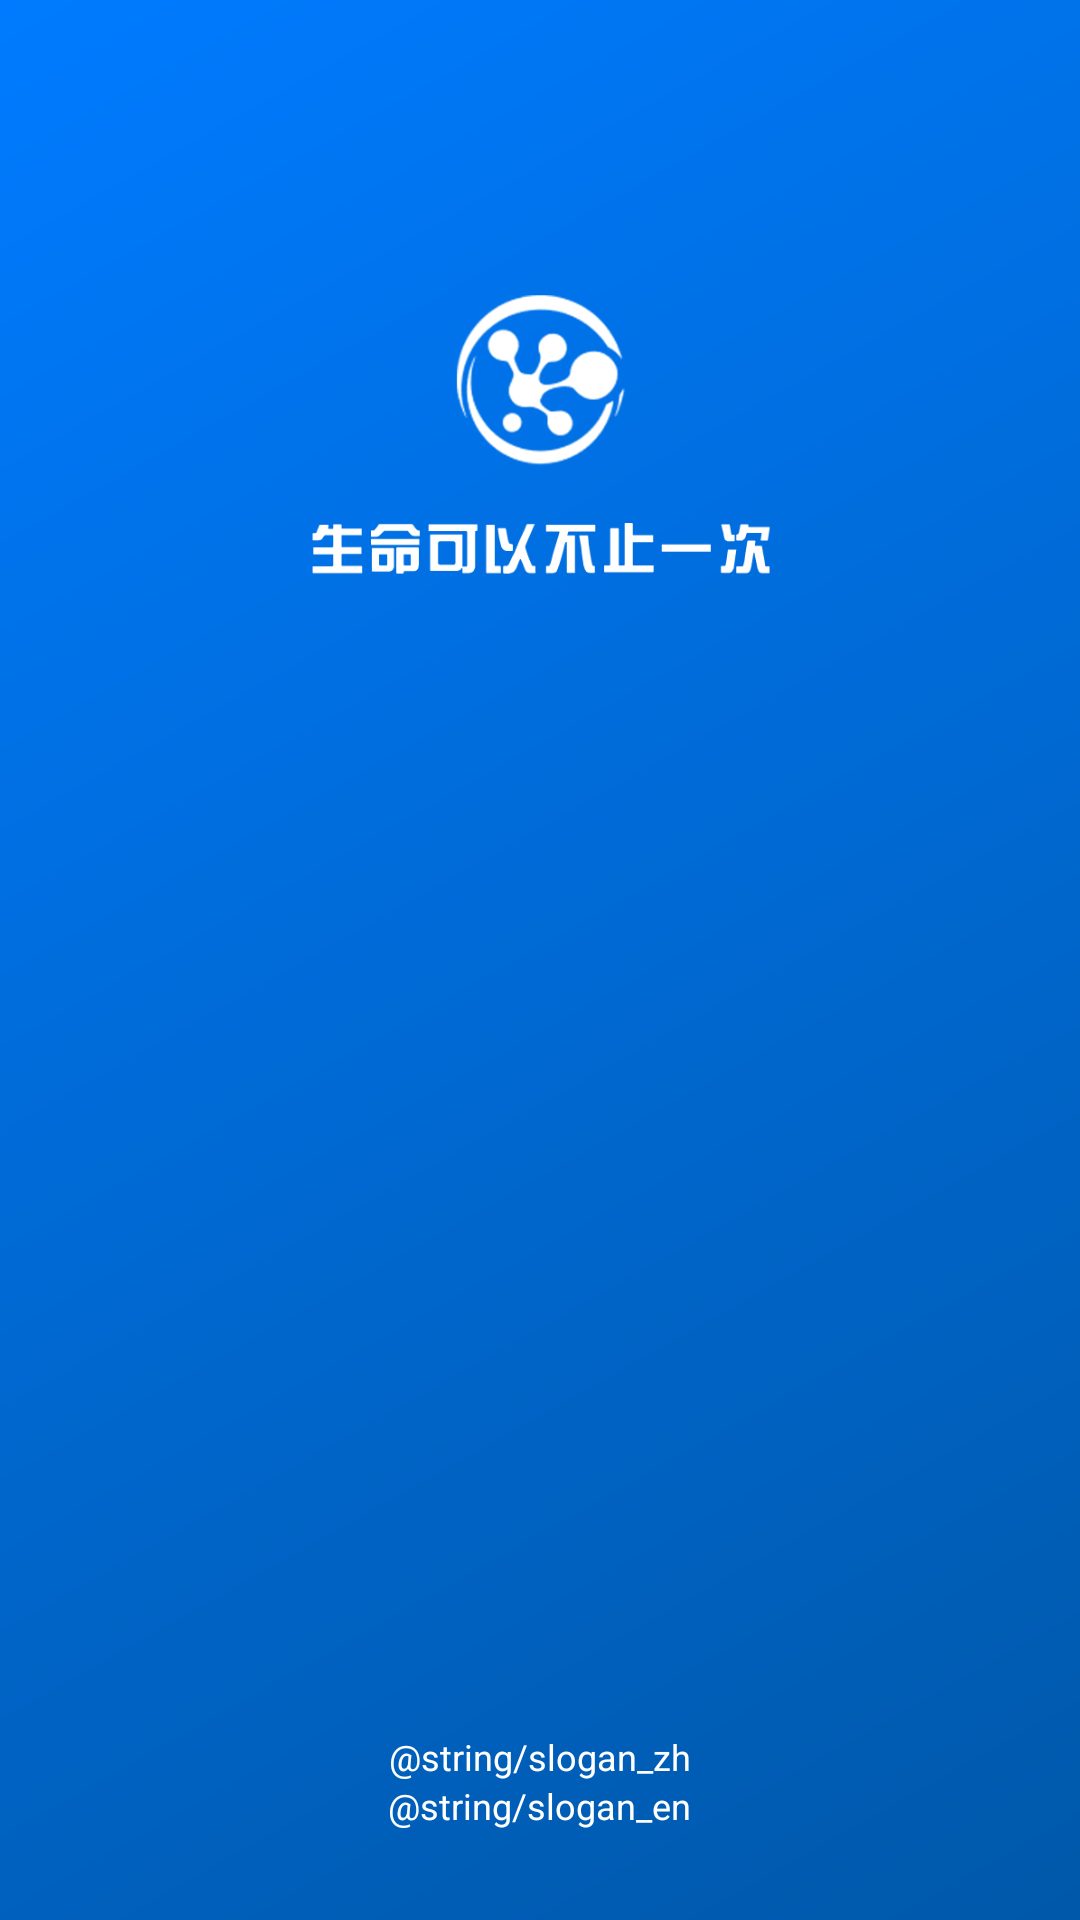

Here is an Android app screen rendered from its layout file. Give the layout XML and the strings, colors and styles it references.
<!-- AndroidManifest.xml: activity theme Theme.MyNoTitleBarTheme -->
<!-- res/layout/activity_splash.xml -->
<?xml version="1.0" encoding="utf-8"?>
<LinearLayout xmlns:android="http://schemas.android.com/apk/res/android"
  xmlns:app="http://schemas.android.com/apk/res-auto"
  xmlns:tools="http://schemas.android.com/tools"
  android:layout_width="match_parent"
  android:layout_height="match_parent"
  android:background="@drawable/background_shape"
  android:gravity="center_vertical"
  android:orientation="vertical"
  tools:context=".modules.splash.SplashActivity">

  <ImageView
    android:layout_width="169dp"
    android:layout_height="169dp"
    android:src="@drawable/brand"
    android:layout_marginTop="60dp"
    android:gravity="center"
    android:layout_gravity="center"/>

  <View
    android:layout_width="match_parent"
    android:layout_height="0dp"
    android:layout_weight="1">

  </View>

  <LinearLayout
    android:layout_width="match_parent"
    android:layout_height="wrap_content"
    android:layout_marginVertical="@dimen/slogan__margin_bottom"
    android:orientation="vertical"
    android:gravity="center_horizontal">

    <TextView
      android:layout_width="wrap_content"
      android:layout_height="wrap_content"
      android:textSize="12sp"
      android:textColor="@color/white"
      android:text="@string/slogan_zh"/>

    <TextView
      android:layout_width="wrap_content"
      android:layout_height="wrap_content"
      android:textSize="12sp"
      android:textColor="@color/white"
      android:text="@string/slogan_en"/>

  </LinearLayout>

</LinearLayout>
<!-- resources referenced by this layout -->
<resources>
  <color name="white">#ffffff</color>
  <dimen name="slogan__margin_bottom">30dp</dimen>
  <!-- drawable background_shape (drawable) -->
  <?xml version="1.0" encoding="utf-8"?>
  <shape xmlns:android="http://schemas.android.com/apk/res/android"
    android:shape="rectangle">
  
    
    
      
      
      
  
  
    <gradient android:type="linear"
      android:angle="135"
      android:useLevel="true"
      android:endColor="@color/actionBarColor"
      android:startColor="#0058a9"
      />
  </shape>
  <!-- drawable brand: png bitmap (drawable, 79000 bytes) -->
  <style name="Theme.MyNoTitleBarTheme" parent="@style/Theme.AppCompat.Light.NoActionBar">
      <item name="windowActionBar">false</item>
      <item name="windowNoTitle">true</item>
      <item name="colorPrimary">@color/actionBarColor</item>
      <item name="colorPrimaryDark">@color/actionBarColor</item>
    </style>
  <color name="actionBarColor">#007bff</color>
</resources>
